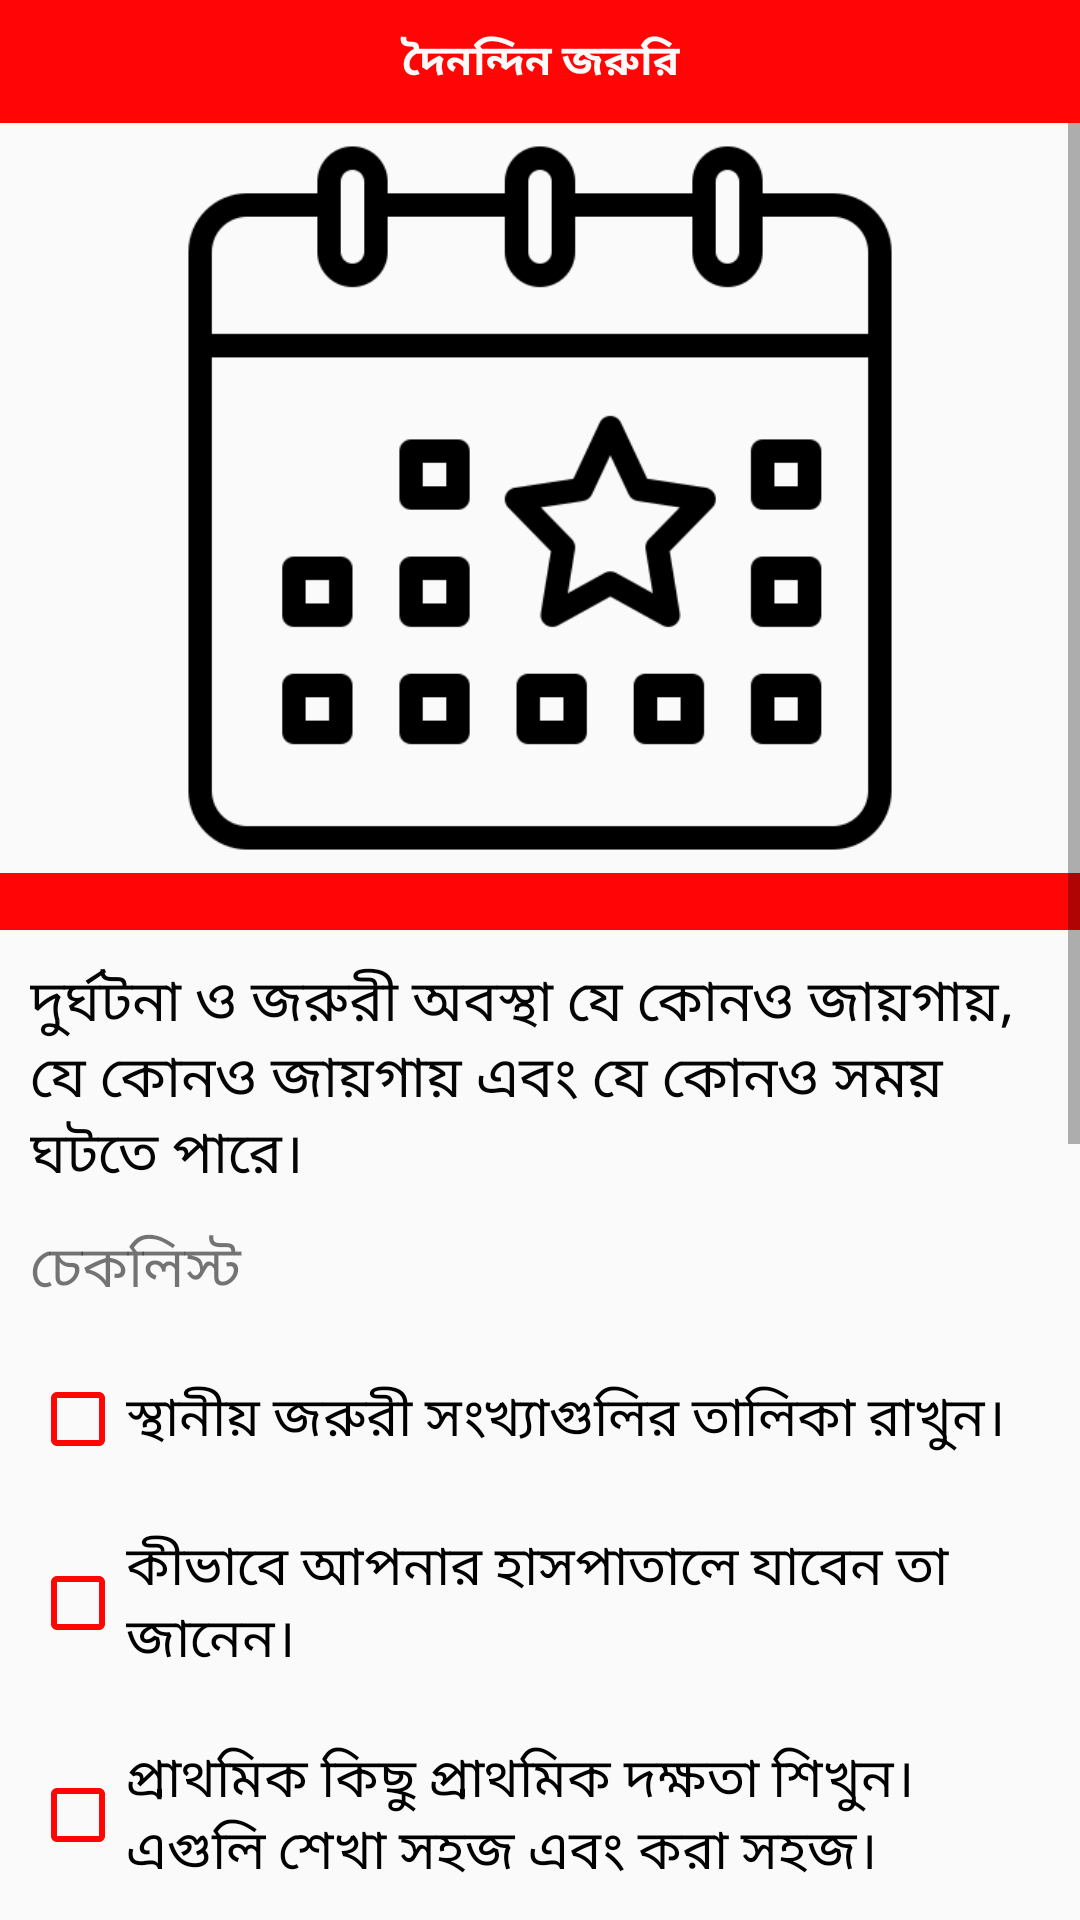

Reconstruct the res/layout file that produces this screen, plus the resources it refers to.
<!-- AndroidManifest.xml: application theme My_Style -->
<!-- res/layout/activity_emer.xml -->
<?xml version="1.0" encoding="utf-8"?>
<LinearLayout
    xmlns:android="http://schemas.android.com/apk/res/android"
    xmlns:app="http://schemas.android.com/apk/res-auto"
    xmlns:tools="http://schemas.android.com/tools"
    android:layout_width="match_parent"
    android:orientation="vertical"
    android:layout_height="match_parent"
    tools:context=".emer">

    <TextView
        android:padding="10dp"
        android:textStyle="bold"
        android:gravity="center"
        android:textColor="@color/white_colour"
        android:text="@string/everyday"
        android:background="@color/red_colour"
        android:layout_width="match_parent"
        android:layout_height="wrap_content">
    </TextView>
    <ScrollView
        android:layout_width="match_parent"
        android:layout_height="wrap_content">
        <LinearLayout
            android:orientation="vertical"
            android:layout_width="match_parent"
            android:layout_height="wrap_content">

            <ImageView
                android:src="@drawable/date"
                android:layout_width="match_parent"
                android:layout_height="250dp">

            </ImageView>
            <TextView
                android:background="@color/red_colour"
                android:layout_width="match_parent"
                android:layout_height="wrap_content">
            </TextView>
            <TextView
                android:layout_marginLeft="10dp"
                android:layout_marginTop="10dp"
                android:textColor="@color/black_colour"
                android:textSize="19sp"
                android:text="@string/day"
                android:layout_width="match_parent"
                android:layout_height="wrap_content">

            </TextView>
            <TextView
                android:textSize="19sp"
                android:layout_margin="10dp"
                android:text="@string/flu2"
                android:layout_width="match_parent"
                android:layout_height="wrap_content">

            </TextView>
            <CheckBox
                android:buttonTint="@color/red_colour"
                android:text="@string/day1"
                android:layout_margin="10dp"
                android:textSize="18sp"
                android:layout_width="match_parent"
                android:layout_height="wrap_content">

            </CheckBox>
            <CheckBox
                android:buttonTint="@color/red_colour"
                android:text="@string/day2"
                android:layout_margin="10dp"
                android:textSize="18sp"
                android:layout_width="match_parent"
                android:layout_height="wrap_content">

            </CheckBox>
            <CheckBox
                android:buttonTint="@color/red_colour"
                android:text="@string/day3"
                android:layout_margin="10dp"
                android:textSize="18sp"
                android:layout_width="match_parent"
                android:layout_height="wrap_content">

            </CheckBox>
            <CheckBox
                android:buttonTint="@color/red_colour"
                android:text="@string/day3"
                android:layout_margin="10dp"
                android:textSize="18sp"
                android:layout_width="match_parent"
                android:layout_height="wrap_content">

            </CheckBox>
            <TextView
                android:layout_margin="10dp"
                android:textSize="17sp"
                android:text="@string/next"
                android:layout_width="match_parent"
                android:layout_height="wrap_content">
            </TextView>
            <LinearLayout
                android:padding="5dp"
                android:orientation="horizontal"
                android:layout_width="match_parent"
                android:layout_height="wrap_content">
                <Button
                    android:layout_margin="10dp"
                    android:textColor="@color/white_colour"
                    android:background="@drawable/roundbutton"
                    android:padding="10dp"
                    android:text="@string/one"
                    android:layout_width="40dp"
                    android:layout_height="40dp">
                </Button>
                <TextView
                    android:textSize="18sp"
                    android:text="@string/day4"
                    android:textColor="@color/black_colour"
                    android:layout_width="match_parent"
                    android:layout_height="wrap_content">

                </TextView>

            </LinearLayout>
            <LinearLayout
                android:padding="10dp"
                android:orientation="horizontal"
                android:layout_width="match_parent"
                android:layout_height="wrap_content">
                <Button
                    android:layout_margin="10dp"
                    android:textColor="@color/white_colour"
                    android:background="@drawable/roundbutton"
                    android:padding="10dp"
                    android:text="@string/two"
                    android:layout_width="40dp"
                    android:layout_height="40dp">
                </Button>
                <TextView
                    android:textSize="18sp"
                    android:text="@string/day5"
                    android:textColor="@color/black_colour"
                    android:layout_width="match_parent"
                    android:layout_height="wrap_content">

                </TextView>

            </LinearLayout>
            <LinearLayout
                android:padding="10dp"
                android:orientation="horizontal"
                android:layout_width="match_parent"
                android:layout_height="wrap_content">
                <Button
                    android:layout_margin="10dp"
                    android:textColor="@color/white_colour"
                    android:background="@drawable/roundbutton"
                    android:padding="10dp"
                    android:text="@string/three"
                    android:layout_width="40dp"
                    android:layout_height="40dp">
                </Button>
                <TextView
                    android:textSize="18sp"
                    android:text="@string/day6"
                    android:textColor="@color/black_colour"
                    android:layout_width="match_parent"
                    android:layout_height="wrap_content">

                </TextView>

            </LinearLayout>
            <LinearLayout
                android:padding="10dp"
                android:orientation="horizontal"
                android:layout_width="match_parent"
                android:layout_height="wrap_content">
                <Button
                    android:layout_margin="10dp"
                    android:textColor="@color/white_colour"
                    android:background="@drawable/roundbutton"
                    android:padding="10dp"
                    android:text="@string/four"
                    android:layout_width="40dp"
                    android:layout_height="40dp">
                </Button>
                <TextView
                    android:textSize="18sp"
                    android:text="@string/day7"
                    android:textColor="@color/black_colour"
                    android:layout_width="match_parent"
                    android:layout_height="wrap_content">

                </TextView>

            </LinearLayout>

        </LinearLayout>



    </ScrollView>

</LinearLayout>
<!-- resources referenced by this layout -->
<resources>
  <color name="black_colour">#FA000000</color>
  <color name="red_colour">#FAFF0000</color>
  <color name="white_colour">#FAFFFFFF</color>
  <!-- drawable date: png bitmap (drawable, 8721 bytes) -->
  <!-- drawable roundbutton (drawable) -->
  <?xml version="1.0" encoding="utf-8"?>
  <shape xmlns:android="http://schemas.android.com/apk/res/android">
  
      <solid android:color="@color/red_colour">
  
      </solid>
     <corners android:radius="200dp">
  
     </corners>
  
  
  </shape>
  <string name="day">দুর্ঘটনা ও জরুরী অবস্থা যে কোনও জায়গায়, যে কোনও জায়গায় এবং যে কোনও সময় ঘটতে পারে।</string>
  <string name="day1">স্থানীয় জরুরী সংখ্যাগুলির তালিকা রাখুন।</string>
  <string name="day2">কীভাবে আপনার হাসপাতালে যাবেন তা জানেন।</string>
  <string name="day3">প্রাথমিক কিছু প্রাথমিক দক্ষতা শিখুন। এগুলি শেখা সহজ এবং করা সহজ।</string>
  <string name="day4">আপনি কী করবেন সে সম্পর্কে অনিশ্চিত বোধ করলেও  লোকদের সাহায্য করার চেষ্টা করতে রাজি হন।</string>
  <string name="day5">প্রথমে আপনার সুরক্ষা বিবেচনা করুন।</string>
  <string name="day6">মনে করবেন না যে অন্যান্য লোকেরা সাহায্য করবে।</string>
  <string name="day7">তারা আপনাকে যা বলে তা আপনি যদি নিশ্চিত না হন তবে জরুরি সার্ভিসগুলিতে কল করুন।</string>
  <string name="everyday">দৈনন্দিন জরুরি</string>
  <string name="flu2">চেকলিস্ট</string>
  <string name="four">৪</string>
  <string name="next">পরবর্তী</string>
  <string name="one">১</string>
  <string name="three">৩</string>
  <string name="two">২</string>
  <style name="My_Style" parent="Theme.AppCompat.Light.NoActionBar">
          <item name="windowActionBar"> false </item>
          <item name="windowNoTitle"> true </item>
      </style>
</resources>
